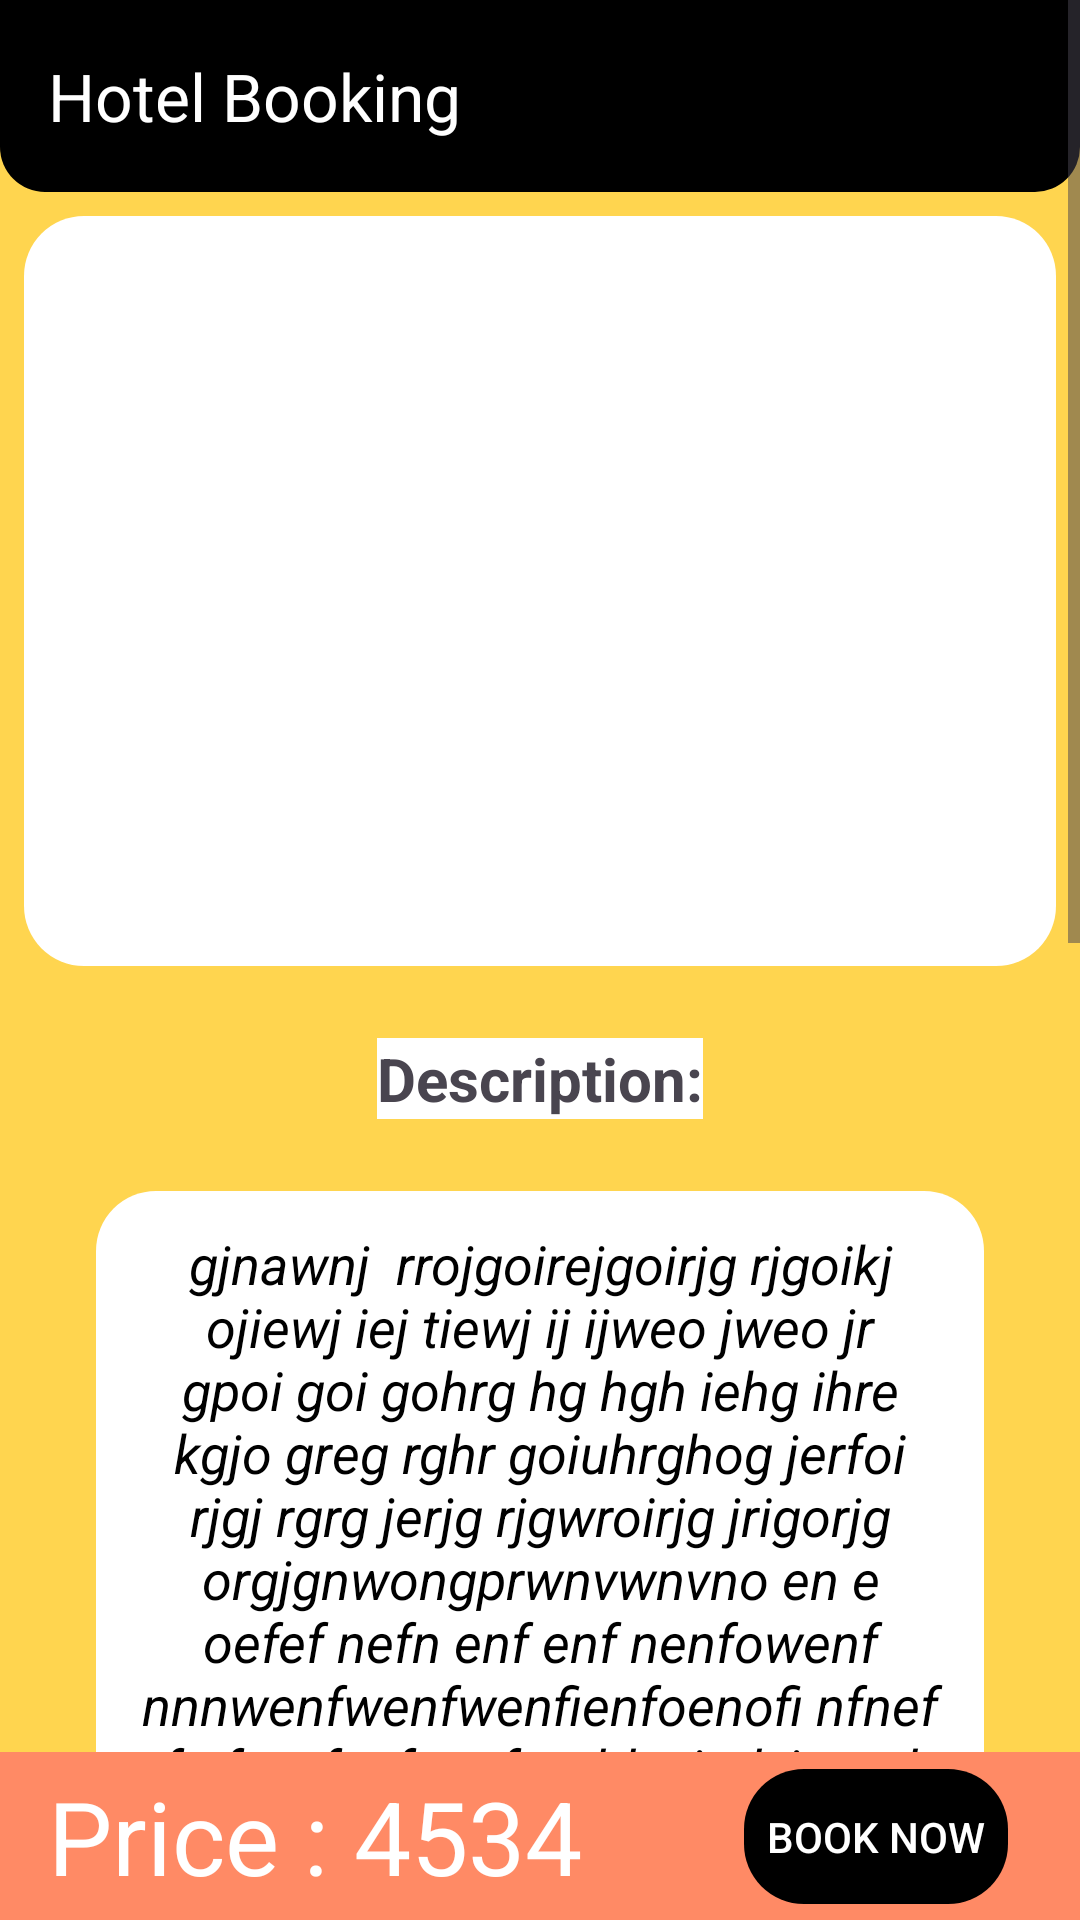

Reconstruct the res/layout file that produces this screen, plus the resources it refers to.
<!-- AndroidManifest.xml: application theme Theme.Hotelook -->
<!-- res/layout/activity_hotel_booking.xml -->
<?xml version="1.0" encoding="utf-8"?>
<androidx.constraintlayout.widget.ConstraintLayout xmlns:android="http://schemas.android.com/apk/res/android"
    xmlns:app="http://schemas.android.com/apk/res-auto"
    xmlns:tools="http://schemas.android.com/tools"
    android:id="@+id/main"
    android:layout_width="match_parent"
    android:layout_height="match_parent"
    tools:context=".clientActivity.HotelBookingActivity">

    <ScrollView
        android:layout_width="match_parent"
        android:layout_height="0dp"
        app:layout_constraintBottom_toTopOf="@+id/price_booking_bar"
        app:layout_constraintTop_toTopOf="parent">

        <androidx.constraintlayout.widget.ConstraintLayout
            android:layout_width="match_parent"
            android:layout_height="wrap_content"
            android:background="#FFD54F">


            <ImageView
                android:id="@+id/booking_hotel_image"
                android:layout_width="0dp"
                android:layout_height="250dp"
                android:layout_marginStart="8dp"
                android:layout_marginTop="8dp"
                android:layout_marginEnd="8dp"
                android:background="@drawable/curved_edge_background"
                android:backgroundTint="@color/white"
                app:layout_constraintEnd_toEndOf="parent"
                app:layout_constraintStart_toStartOf="parent"
                app:layout_constraintTop_toBottomOf="@+id/materialToolbar_booking"
                app:srcCompat="@drawable/ic_launcher_background" />

            <com.google.android.material.appbar.MaterialToolbar
                android:id="@+id/materialToolbar_booking"
                android:layout_width="0dp"
                android:layout_height="wrap_content"
                android:background="@drawable/toolbar_background"
                android:backgroundTint="@color/black"
                android:elevation="20dp"
                android:minHeight="?attr/actionBarSize"
                android:theme="?attr/actionBarTheme"
                app:layout_constraintEnd_toEndOf="parent"
                app:layout_constraintStart_toStartOf="parent"
                app:layout_constraintTop_toTopOf="parent"
                app:title="Hotel Booking"
                app:titleTextColor="@color/white" />

            <TextView
                android:id="@+id/booking_hotel_description"
                android:layout_width="0dp"
                android:layout_height="wrap_content"
                android:layout_marginStart="32dp"
                android:layout_marginTop="24dp"
                android:layout_marginEnd="32dp"
                android:background="@drawable/curved_edge_background"
                android:backgroundTint="@color/white"
                android:elevation="20dp"
                android:maxHeight="10dp"
                android:maxLines="15"
                android:padding="12dp"
                android:text="gjnawnj  rrojgoirejgoirjg rjgoikj ojiewj iej tiewj ij ijweo jweo jr gpoi goi gohrg hg hgh iehg ihre kgjo greg rghr goiuhrghog jerfoi rjgj rgrg jerjg rjgwroirjg jrigorjg orgjgnwongprwnvwnvno en e oefef nefn enf enf nenfowenf nnnwenfwenfwenfienfoenofi nfnef ef nf wefenfoenfonddnvjndvjnpodnondkncd;nfpaoewn  nnjfnwfnewnf owenfonweofn ewof nowe fnoe  fewfne wf newo fn"
                android:textAlignment="center"
                android:textColor="@color/black"
                android:textSize="18sp"
                android:textStyle="italic"
                app:layout_constraintEnd_toEndOf="parent"
                app:layout_constraintStart_toStartOf="parent"
                app:layout_constraintTop_toBottomOf="@+id/textView11" />

            <TextView
                android:id="@+id/textView11"
                android:layout_width="wrap_content"
                android:layout_height="wrap_content"
                android:layout_marginTop="24dp"
                android:background="@color/white"
                android:text="Description:"
                android:textSize="20sp"
                android:textStyle="bold"
                app:layout_constraintEnd_toEndOf="parent"
                app:layout_constraintStart_toStartOf="parent"
                app:layout_constraintTop_toBottomOf="@+id/booking_hotel_image" />

            <TextView
                android:id="@+id/textView12"
                android:layout_width="wrap_content"
                android:layout_height="wrap_content"
                android:layout_marginTop="24dp"
                android:background="@color/white"
                android:text="Location/Address:"
                android:textSize="20sp"
                android:textStyle="bold"
                app:layout_constraintEnd_toEndOf="@+id/booking_hotel_description"
                app:layout_constraintStart_toStartOf="@+id/booking_hotel_description"
                app:layout_constraintTop_toBottomOf="@+id/booking_hotel_description" />

            <TextView
                android:id="@+id/booking_hotel_address"
                android:layout_width="0dp"
                android:layout_height="wrap_content"
                android:layout_marginStart="32dp"
                android:layout_marginTop="24dp"
                android:layout_marginEnd="32dp"
                android:layout_marginBottom="250dp"
                android:background="@drawable/curved_edge_background"
                android:backgroundTint="@color/white"
                android:elevation="20dp"
                android:maxHeight="10dp"
                android:maxLines="3"
                android:padding="12dp"
                android:text="NEW Delhi jamia nagar dummy addressss, new dummy address india at dummy location."
                android:textAlignment="center"
                android:textColor="@color/black"
                android:textIsSelectable="true"
                android:textSize="16sp"
                android:textStyle="italic"
                app:layout_constraintBottom_toBottomOf="parent"
                app:layout_constraintEnd_toEndOf="parent"
                app:layout_constraintStart_toStartOf="parent"
                app:layout_constraintTop_toBottomOf="@+id/textView12" />


        </androidx.constraintlayout.widget.ConstraintLayout>

    </ScrollView>

    <Toolbar
        android:id="@+id/price_booking_bar"
        android:layout_width="match_parent"
        android:layout_height="wrap_content"
        android:background="#FF8A65"
        android:title="Price : 4534"
        android:titleTextAppearance="@style/TextAppearance.AppCompat.Display1"
        android:titleTextColor="@color/white"
        app:layout_constraintBottom_toBottomOf="parent"
        app:layout_constraintEnd_toEndOf="parent"
        app:layout_constraintStart_toStartOf="parent" />

    <androidx.appcompat.widget.AppCompatButton
        android:id="@+id/booking_btn"
        android:layout_width="wrap_content"
        android:layout_height="45dp"
        android:layout_marginEnd="24dp"
        android:text="Book Now"
        android:textColor="@color/white"
        android:background="@drawable/curved_edge_background"
        android:backgroundTint="#000000"
        android:elevation="40dp"
        app:layout_constraintBottom_toBottomOf="@+id/price_booking_bar"
        app:layout_constraintEnd_toEndOf="parent"
        app:layout_constraintTop_toTopOf="@+id/price_booking_bar" />


</androidx.constraintlayout.widget.ConstraintLayout>
<!-- resources referenced by this layout -->
<resources>
  <color name="black">#FF000000</color>
  <color name="white">#FFFFFFFF</color>
  <!-- drawable curved_edge_background (drawable) -->
  <?xml version="1.0" encoding="utf-8"?>
  <shape android:shape="rectangle"
      xmlns:android="http://schemas.android.com/apk/res/android">
  
      <corners android:radius="20dp"/>
  
  </shape>
  <!-- drawable toolbar_background (drawable) -->
  <?xml version="1.0" encoding="utf-8"?>
  <shape android:shape="rectangle"
      xmlns:android="http://schemas.android.com/apk/res/android">
      <corners android:bottomLeftRadius="15dp"
          android:bottomRightRadius="15dp"/>
  </shape>
  <style name="Theme.Hotelook" parent="Base.Theme.Hotelook" />
  <style name="Base.Theme.Hotelook" parent="Theme.Material3.DayNight.NoActionBar">
          
          
      </style>
</resources>
